5-way image classification set "processed" from GitHub (ZeiadIbrahim/Egyptian-Artifact-Classifier); label vocabulary: jewellery, pottery, reliefs, statuary, unclassified.

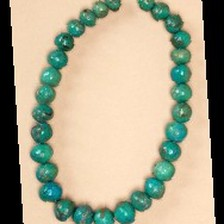
Label: jewellery

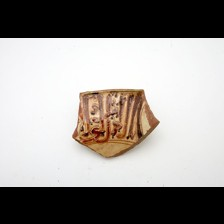
Label: pottery

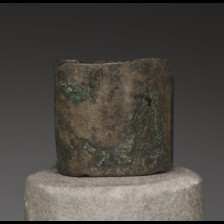
Label: jewellery

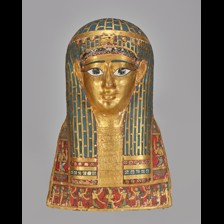
Label: statuary

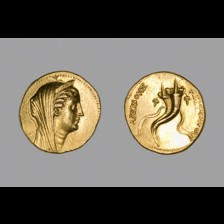
Label: unclassified

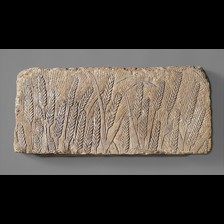
Label: reliefs
